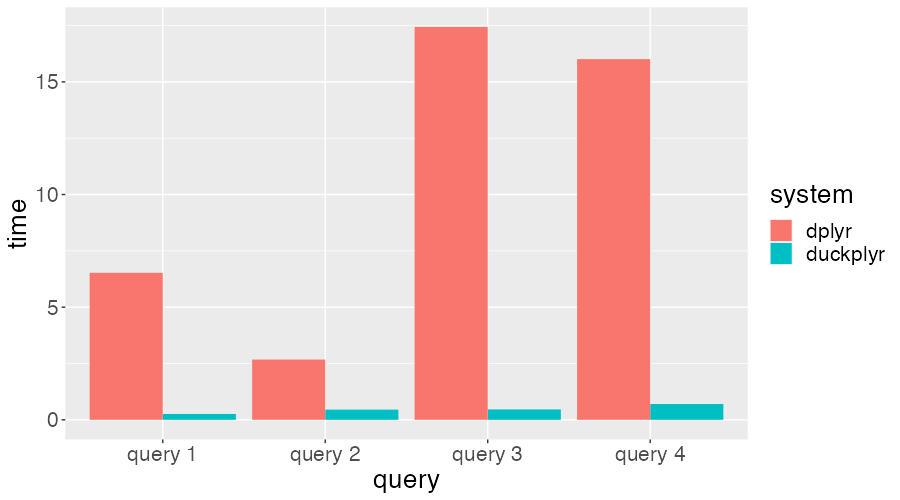

Values plotted in this chart, from the file beside it:
query, time, system
query 1, 0.26, duckplyr
query 2, 0.452, duckplyr
query 3, 0.461, duckplyr
query 4, 0.7, duckplyr
query 1, 6.525, dplyr
query 2, 2.674, dplyr
query 3, 17.44, dplyr
query 4, 16.01, dplyr
